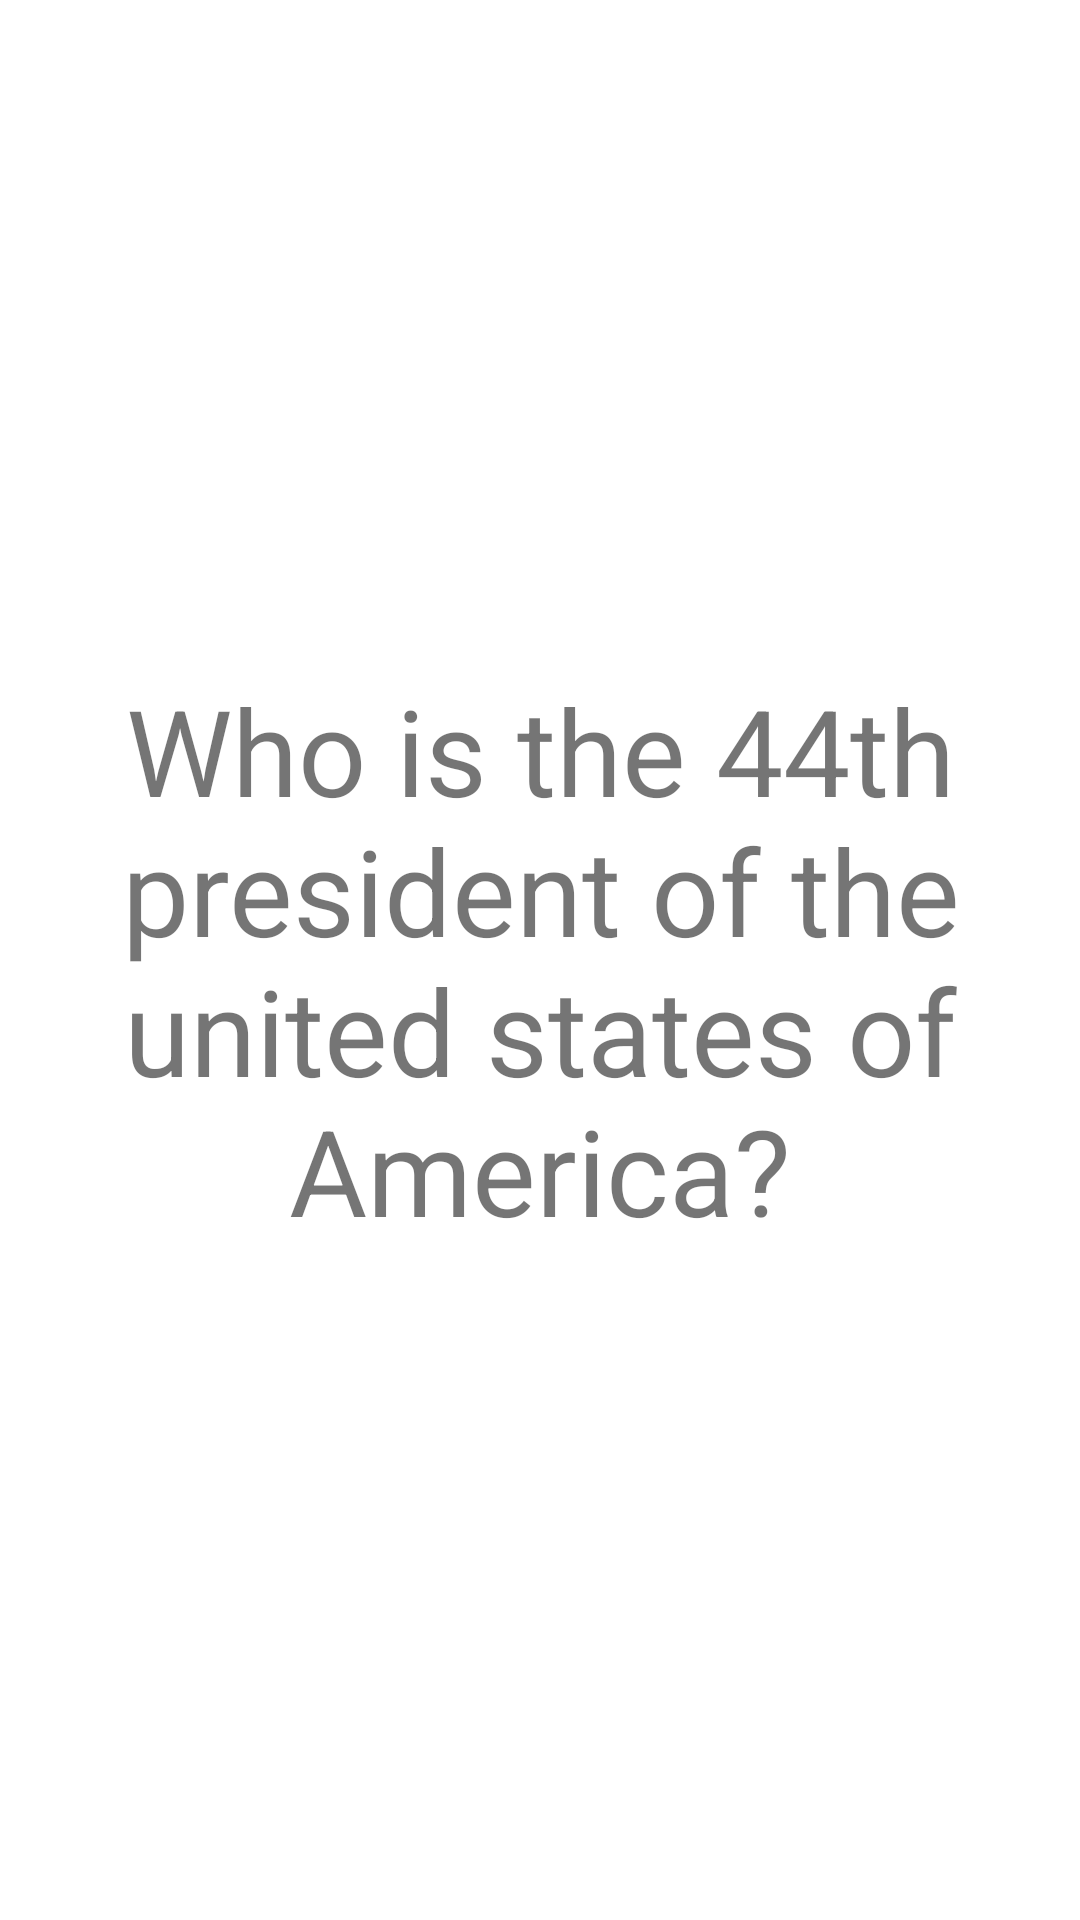

Write the Android layout XML for this screen, with the resource values it uses.
<!-- AndroidManifest.xml: application theme Theme.MyUpdatedFlashacrd -->
<!-- res/layout/activity_main.xml -->
<?xml version="1.0" encoding="utf-8"?>
<androidx.constraintlayout.widget.ConstraintLayout xmlns:android="http://schemas.android.com/apk/res/android"
    xmlns:app="http://schemas.android.com/apk/res-auto"
    xmlns:tools="http://schemas.android.com/tools"
    android:layout_width="match_parent"
    android:layout_height="match_parent"
    tools:context=".MainActivity">

    <TextView
        android:id="@+id/stuff"
        android:visibility="visible"
        android:layout_width="wrap_content"
        android:layout_height="wrap_content"
        android:text="Who is the 44th president of the united states of America?"
        android:textSize="40dp"
        android:gravity="center"
        app:layout_constraintBottom_toBottomOf="parent"
        app:layout_constraintLeft_toLeftOf="parent"
        app:layout_constraintRight_toRightOf="parent"
        app:layout_constraintTop_toTopOf="parent" />

    <TextView
        android:id="@+id/answer"
        android:visibility="invisible"
        android:layout_width="wrap_content"
        android:layout_height="wrap_content"
        android:text="Barack Obama"
        android:textSize="40dp"
        android:gravity="center"
        app:layout_constraintBottom_toBottomOf="parent"
        app:layout_constraintLeft_toLeftOf="parent"
        app:layout_constraintRight_toRightOf="parent"
        app:layout_constraintTop_toTopOf="parent" />

    <ImageView
        android:id="@+id/myBtn"
        android:layout_height="wrap_content"
        android:layout_width="wrap_content"
        app:layout_constraintBottom_toBottomOf="parent"
        app:layout_constraintLeft_toLeftOf="parent"
        android:src="@drawable/ic_baseline_add_circle_outline_24" />


</androidx.constraintlayout.widget.ConstraintLayout>
<!-- resources referenced by this layout -->
<resources>
  <style name="Theme.MyUpdatedFlashacrd" parent="Theme.MaterialComponents.DayNight.DarkActionBar">
          
          <item name="colorPrimary">@color/purple_500</item>
          <item name="colorPrimaryVariant">@color/purple_700</item>
          <item name="colorOnPrimary">@color/white</item>
          
          <item name="colorSecondary">@color/teal_200</item>
          <item name="colorSecondaryVariant">@color/teal_700</item>
          <item name="colorOnSecondary">@color/black</item>
          
          <item name="android:statusBarColor" tools:targetApi="l">?attr/colorPrimaryVariant</item>
          
      </style>
  <!-- not gathered from this repository: default colours our renderer supplied (Android Studio template values) -->
  <color name="purple_500">#FF6200EE</color>
  <color name="purple_700">#FF3700B3</color>
  <color name="teal_200">#FF03DAC5</color>
  <color name="teal_700">#FF018786</color>
  <color name="black">#FF000000</color>
  <color name="white">#FFFFFFFF</color>
</resources>
